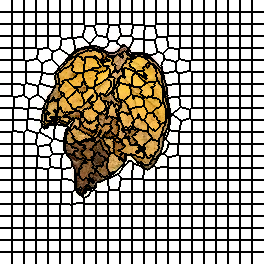

The table this chart was drawn from, first rows:
0, 0, 0, 0, 0, 0, 0, 0, 0, 0, 0, 0, 1, 1, 1, 1, 1, 1, 1, 1, 1, 1, 1, 1
0, 0, 0, 0, 0, 0, 0, 0, 0, 0, 0, 0, 1, 1, 1, 1, 1, 1, 1, 1, 1, 1, 1, 1
0, 0, 0, 0, 0, 0, 0, 0, 0, 0, 0, 0, 1, 1, 1, 1, 1, 1, 1, 1, 1, 1, 1, 1
0, 0, 0, 0, 0, 0, 0, 0, 0, 0, 0, 0, 1, 1, 1, 1, 1, 1, 1, 1, 1, 1, 1, 1
0, 0, 0, 0, 0, 0, 0, 0, 0, 0, 0, 0, 1, 1, 1, 1, 1, 1, 1, 1, 1, 1, 1, 1
0, 0, 0, 0, 0, 0, 0, 0, 0, 0, 0, 0, 1, 1, 1, 1, 1, 1, 1, 1, 1, 1, 1, 1
0, 0, 0, 0, 0, 0, 0, 0, 0, 0, 0, 0, 1, 1, 1, 1, 1, 1, 1, 1, 1, 1, 1, 1
0, 0, 0, 0, 0, 0, 0, 0, 0, 0, 0, 0, 1, 1, 1, 1, 1, 1, 1, 1, 1, 1, 1, 1
0, 0, 0, 0, 0, 0, 0, 0, 0, 0, 0, 0, 1, 1, 1, 1, 1, 1, 1, 1, 1, 1, 1, 1
0, 0, 0, 0, 0, 0, 0, 0, 0, 0, 0, 0, 1, 1, 1, 1, 1, 1, 1, 1, 1, 1, 1, 1
0, 0, 0, 0, 0, 0, 0, 0, 0, 0, 0, 0, 1, 1, 1, 1, 1, 1, 1, 1, 1, 1, 1, 1
0, 0, 0, 0, 0, 0, 0, 0, 0, 0, 0, 0, 1, 1, 1, 1, 1, 1, 1, 1, 1, 1, 1, 1
22, 22, 22, 22, 22, 22, 22, 22, 22, 22, 22, 22, 23, 23, 23, 23, 23, 23, 23, 23, 23, 23, 23, 23
22, 22, 22, 22, 22, 22, 22, 22, 22, 22, 22, 22, 23, 23, 23, 23, 23, 23, 23, 23, 23, 23, 23, 23
22, 22, 22, 22, 22, 22, 22, 22, 22, 22, 22, 22, 23, 23, 23, 23, 23, 23, 23, 23, 23, 23, 23, 23
22, 22, 22, 22, 22, 22, 22, 22, 22, 22, 22, 22, 23, 23, 23, 23, 23, 23, 23, 23, 23, 23, 23, 23
22, 22, 22, 22, 22, 22, 22, 22, 22, 22, 22, 22, 23, 23, 23, 23, 23, 23, 23, 23, 23, 23, 23, 23
22, 22, 22, 22, 22, 22, 22, 22, 22, 22, 22, 22, 23, 23, 23, 23, 23, 23, 23, 23, 23, 23, 23, 23
22, 22, 22, 22, 22, 22, 22, 22, 22, 22, 22, 22, 23, 23, 23, 23, 23, 23, 23, 23, 23, 23, 23, 23
22, 22, 22, 22, 22, 22, 22, 22, 22, 22, 22, 22, 23, 23, 23, 23, 23, 23, 23, 23, 23, 23, 23, 23
22, 22, 22, 22, 22, 22, 22, 22, 22, 22, 22, 22, 23, 23, 23, 23, 23, 23, 23, 23, 23, 23, 23, 23
22, 22, 22, 22, 22, 22, 22, 22, 22, 22, 22, 22, 23, 23, 23, 23, 23, 23, 23, 23, 23, 23, 23, 23
22, 22, 22, 22, 22, 22, 22, 22, 22, 22, 22, 22, 23, 23, 23, 23, 23, 23, 23, 23, 23, 23, 23, 23
22, 22, 22, 22, 22, 22, 22, 22, 22, 22, 22, 22, 23, 23, 23, 23, 23, 23, 23, 23, 23, 23, 23, 23
44, 44, 44, 44, 44, 44, 44, 44, 44, 44, 44, 44, 45, 45, 45, 45, 45, 45, 45, 45, 45, 45, 45, 45
44, 44, 44, 44, 44, 44, 44, 44, 44, 44, 44, 44, 45, 45, 45, 45, 45, 45, 45, 45, 45, 45, 45, 45
44, 44, 44, 44, 44, 44, 44, 44, 44, 44, 44, 44, 45, 45, 45, 45, 45, 45, 45, 45, 45, 45, 45, 45
44, 44, 44, 44, 44, 44, 44, 44, 44, 44, 44, 44, 45, 45, 45, 45, 45, 45, 45, 45, 45, 45, 45, 45
44, 44, 44, 44, 44, 44, 44, 44, 44, 44, 44, 44, 45, 45, 45, 45, 45, 45, 45, 45, 45, 45, 45, 45
44, 44, 44, 44, 44, 44, 44, 44, 44, 44, 44, 44, 45, 45, 45, 45, 45, 45, 45, 45, 45, 45, 45, 45
44, 44, 44, 44, 44, 44, 44, 44, 44, 44, 44, 44, 45, 45, 45, 45, 45, 45, 45, 45, 45, 45, 45, 45
44, 44, 44, 44, 44, 44, 44, 44, 44, 44, 44, 44, 45, 45, 45, 45, 45, 45, 45, 45, 45, 45, 45, 45
44, 44, 44, 44, 44, 44, 44, 44, 44, 44, 44, 44, 45, 45, 45, 45, 45, 45, 45, 45, 45, 45, 45, 45
44, 44, 44, 44, 44, 44, 44, 44, 44, 44, 44, 44, 45, 45, 45, 45, 45, 45, 45, 45, 45, 45, 45, 45
44, 44, 44, 44, 44, 44, 44, 44, 44, 44, 44, 44, 45, 45, 45, 45, 45, 45, 45, 45, 45, 45, 45, 45
44, 44, 44, 44, 44, 44, 44, 44, 44, 44, 44, 44, 45, 45, 45, 45, 45, 45, 45, 45, 45, 45, 45, 45
67, 67, 67, 67, 67, 67, 67, 67, 67, 67, 67, 67, 68, 68, 68, 68, 68, 68, 68, 68, 68, 68, 68, 68
67, 67, 67, 67, 67, 67, 67, 67, 67, 67, 67, 67, 68, 68, 68, 68, 68, 68, 68, 68, 68, 68, 68, 68
67, 67, 67, 67, 67, 67, 67, 67, 67, 67, 67, 67, 68, 68, 68, 68, 68, 68, 68, 68, 68, 68, 68, 68
67, 67, 67, 67, 67, 67, 67, 67, 67, 67, 67, 67, 68, 68, 68, 68, 68, 68, 68, 68, 68, 68, 68, 68
67, 67, 67, 67, 67, 67, 67, 67, 67, 67, 67, 67, 68, 68, 68, 68, 68, 68, 68, 68, 68, 68, 68, 68
67, 67, 67, 67, 67, 67, 67, 67, 67, 67, 67, 67, 68, 68, 68, 68, 68, 68, 68, 68, 68, 68, 68, 68
67, 67, 67, 67, 67, 67, 67, 67, 67, 67, 67, 67, 68, 68, 68, 68, 68, 68, 68, 68, 68, 68, 68, 68
67, 67, 67, 67, 67, 67, 67, 67, 67, 67, 67, 67, 68, 68, 68, 68, 68, 68, 68, 68, 68, 68, 68, 68
67, 67, 67, 67, 67, 67, 67, 67, 67, 67, 67, 67, 68, 68, 68, 68, 68, 68, 68, 68, 68, 68, 68, 68
67, 67, 67, 67, 67, 67, 67, 67, 67, 67, 67, 67, 68, 68, 68, 68, 68, 68, 68, 68, 68, 68, 68, 68
67, 67, 67, 67, 67, 67, 67, 67, 67, 67, 67, 67, 68, 68, 68, 68, 68, 68, 68, 68, 68, 68, 68, 68
67, 67, 67, 67, 67, 67, 67, 67, 67, 67, 67, 67, 68, 68, 68, 68, 68, 68, 68, 68, 68, 68, 68, 68
89, 89, 89, 89, 89, 89, 89, 89, 89, 89, 89, 89, 90, 90, 90, 90, 90, 90, 90, 90, 90, 90, 90, 90
89, 89, 89, 89, 89, 89, 89, 89, 89, 89, 89, 89, 90, 90, 90, 90, 90, 90, 90, 90, 90, 90, 90, 90
89, 89, 89, 89, 89, 89, 89, 89, 89, 89, 89, 89, 90, 90, 90, 90, 90, 90, 90, 90, 90, 90, 90, 90
89, 89, 89, 89, 89, 89, 89, 89, 89, 89, 89, 89, 90, 90, 90, 90, 90, 90, 90, 90, 90, 90, 90, 90
89, 89, 89, 89, 89, 89, 89, 89, 89, 89, 89, 89, 90, 90, 90, 90, 90, 90, 90, 90, 90, 90, 90, 90
89, 89, 89, 89, 89, 89, 89, 89, 89, 89, 89, 89, 90, 90, 90, 90, 90, 90, 90, 90, 90, 90, 90, 90
89, 89, 89, 89, 89, 89, 89, 89, 89, 89, 89, 89, 90, 90, 90, 90, 90, 90, 90, 90, 90, 90, 90, 90
89, 89, 89, 89, 89, 89, 89, 89, 89, 89, 89, 89, 90, 90, 90, 90, 90, 90, 90, 90, 90, 90, 90, 90
89, 89, 89, 89, 89, 89, 89, 89, 89, 89, 89, 89, 90, 90, 90, 90, 90, 90, 90, 90, 90, 90, 90, 90
89, 89, 89, 89, 89, 89, 89, 89, 89, 89, 89, 89, 90, 90, 90, 90, 90, 90, 90, 90, 90, 90, 90, 90
89, 89, 89, 89, 89, 89, 89, 89, 89, 89, 89, 89, 90, 90, 90, 90, 90, 90, 90, 90, 90, 90, 90, 90
89, 89, 89, 89, 89, 89, 89, 89, 89, 89, 89, 89, 90, 90, 90, 90, 90, 90, 90, 90, 90, 90, 90, 90
121, 121, 121, 121, 121, 121, 121, 121, 121, 121, 121, 121, 122, 122, 122, 122, 122, 122, 122, 122, 122, 122, 122, 122
... 203 more rows
